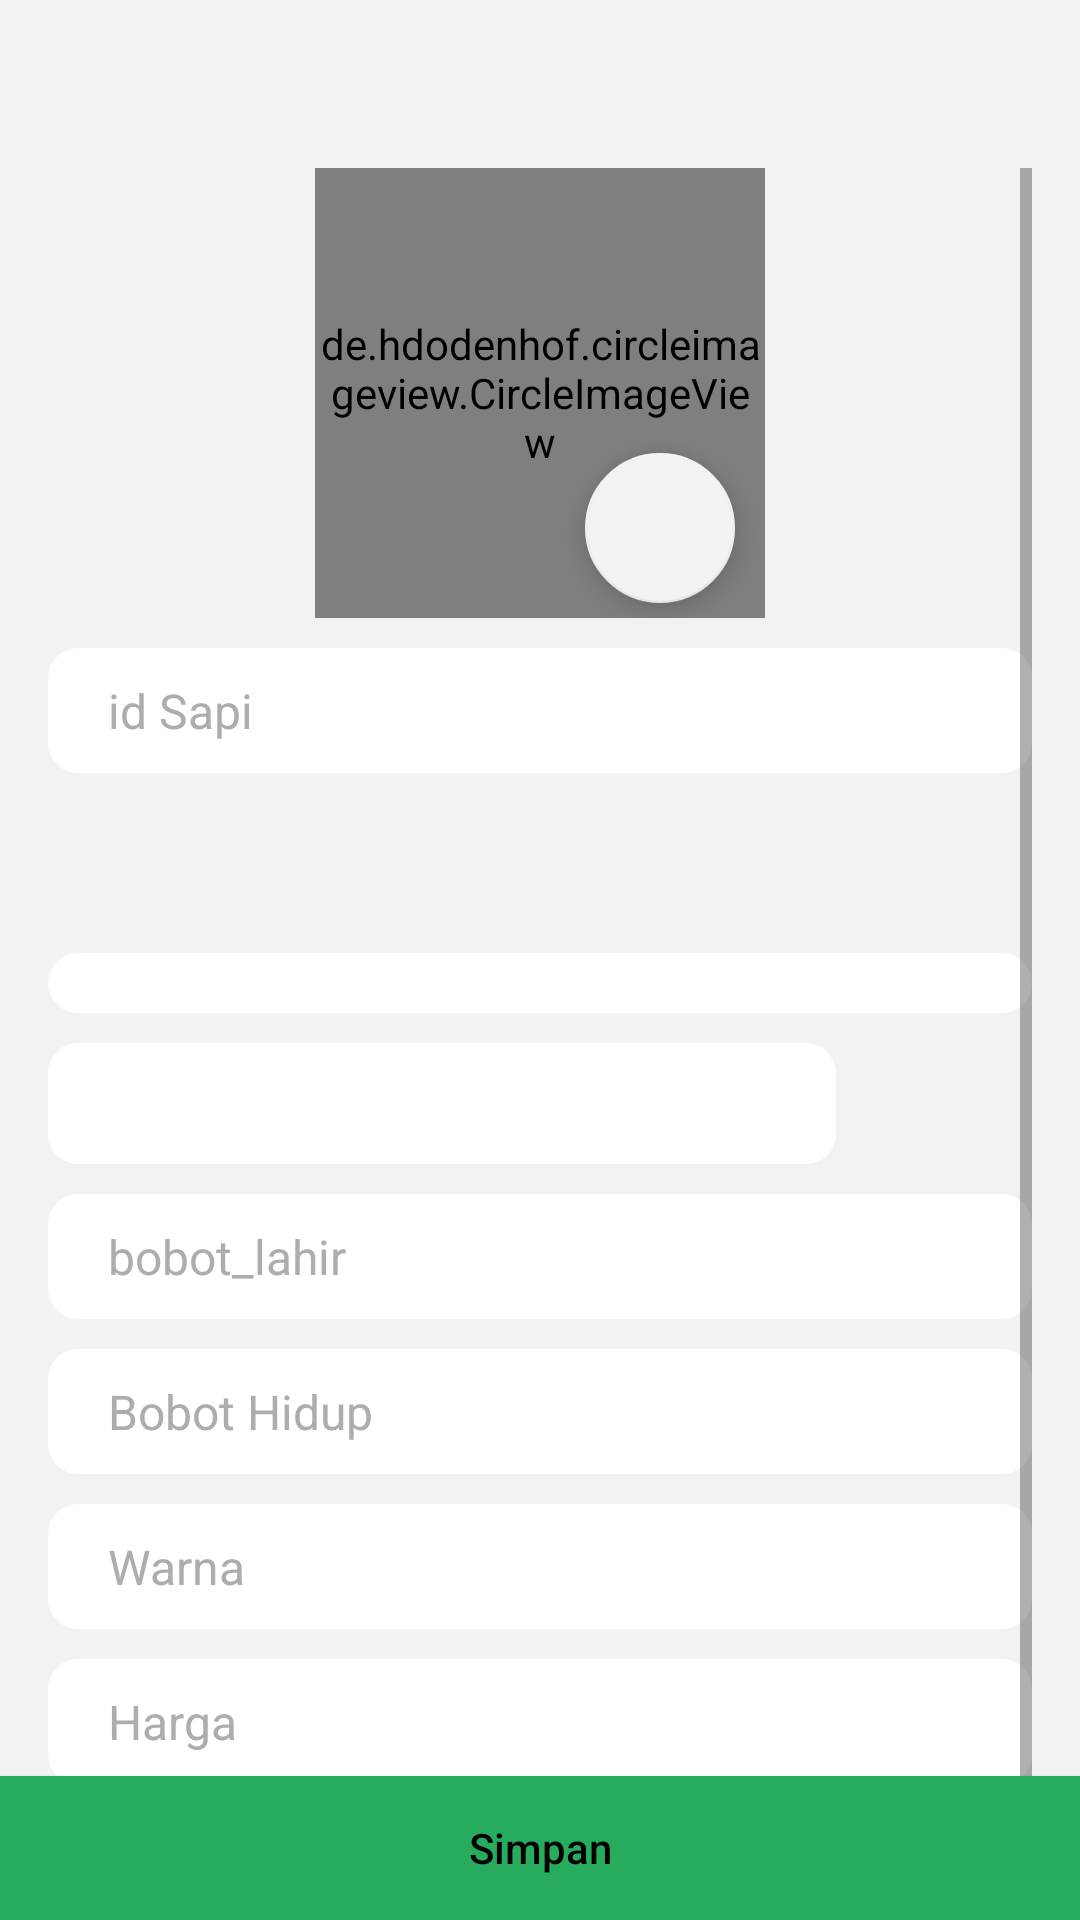

Android layout source for this screen:
<!-- AndroidManifest.xml: application theme AppTheme -->
<!-- res/layout/activity_edit_data.xml -->
<RelativeLayout
    xmlns:android="http://schemas.android.com/apk/res/android"
    xmlns:app="http://schemas.android.com/apk/res-auto"
    xmlns:tools="http://schemas.android.com/tools"
    android:layout_width="match_parent"
    android:layout_height="wrap_content"
    android:background="@color/background"
    tools:context="id.sapi.ktp.aplikasiktpsapi.edit.EditData">

        <android.support.v7.widget.Toolbar
            android:id="@+id/toolbar"
            android:layout_width="match_parent"
            android:layout_height="wrap_content"
            android:background="@color/background"
            app:titleTextColor="@color/alltext"
            android:theme="@style/ToolbarTheme">
            <TextView
                android:layout_width="wrap_content"
                android:layout_height="wrap_content"
                android:textColor="@color/alltext"
                android:textSize="@dimen/titlesize"
                android:layout_gravity="center"
                android:id="@+id/toolbar_title" />
        </android.support.v7.widget.Toolbar>
    <ScrollView
        android:layout_below="@id/toolbar"
        android:layout_width="match_parent"
        android:layout_height="wrap_content"
        android:layout_marginLeft="16dp"
        android:layout_marginRight="16dp">
    <RelativeLayout
        android:id="@+id/parentLayout"
        android:layout_width="match_parent"
        android:layout_height="wrap_content">
        <FrameLayout
            android:id="@+id/frame"
            android:layout_width="150dp"
            android:layout_height="150dp"
            android:layout_centerHorizontal="true">
            <de.hdodenhof.circleimageview.CircleImageView
                android:id="@+id/foto"
                android:layout_width="150dp"
                android:layout_height="150dp"
                android:scaleType="centerCrop"
                android:src="@drawable/avatar"
                app:civ_border_width="1dp"
                app:civ_border_color="#ffffff"
                android:layout_gravity="center" />
            
            <android.support.design.widget.FloatingActionButton
                android:id="@+id/btnfoto"
                android:layout_width="50dp"
                android:layout_height="50dp"
                android:clickable="true"
                android:layout_marginRight="10dp"
                android:layout_marginBottom="5dp"
                android:src="@drawable/ic_camera_alt_black_24dp"
                android:layout_gravity="bottom|right"/>
        </FrameLayout>

            <LinearLayout
                android:layout_below="@id/frame"
                android:layout_width="match_parent"
                android:layout_height="wrap_content"
                android:orientation="vertical">
                <EditText
                    android:id="@+id/idu"
                    android:layout_marginTop="10dp"
                    android:layout_width="wrap_content"
                    android:layout_height="wrap_content"
                    android:visibility="gone"
                    android:textColor="@color/alltext"
                    android:textSize="16sp"
                    android:layout_gravity="center_horizontal"/>
                <EditText
                    android:id="@+id/idSapi"
                    android:layout_width="match_parent"
                    android:layout_height="wrap_content"
                    android:hint="id Sapi"
                    android:textSize="16sp"
                    android:textColorHint="@color/hinttext"
                    android:layout_marginTop="10dp"
                    android:enabled="true"
                    android:background="@drawable/rounded_view"
                    android:textColor="@color/alltext"/>
                <Spinner
                    android:layout_marginTop="10dp"
                    android:layout_width="match_parent"
                    android:layout_height="wrap_content"
                    android:spinnerMode="dropdown"
                    android:background="@drawable/rounded_dropdown"
                    android:theme="@style/Theme.AppCompat.Light"
                    android:layout_alignParentTop="true"
                    android:layout_alignParentLeft="true"
                    android:layout_alignParentStart="true"
                    android:id="@+id/jenis" />
                <Spinner
                    android:layout_marginTop="10dp"
                    android:autofillHints="pilih"
                    android:layout_width="match_parent"
                    android:layout_height="wrap_content"
                    android:layout_alignParentTop="true"
                    android:layout_alignParentLeft="true"
                    android:layout_alignParentStart="true"
                    android:theme="@style/Theme.AppCompat.Light"
                    android:background="@drawable/rounded_dropdown"
                    android:id="@+id/indukan" />
                <Spinner
                    android:layout_marginTop="10dp"
                    android:layout_width="match_parent"
                    android:layout_height="wrap_content"
                    android:layout_alignParentTop="true"
                    android:layout_alignParentLeft="true"
                    android:layout_alignParentStart="true"
                    android:theme="@style/Theme.AppCompat.Light"
                    android:background="@drawable/rounded_dropdown"
                    android:id="@+id/kandang" />
                <Spinner
                    android:layout_marginTop="10dp"
                    android:layout_width="match_parent"
                    android:layout_height="wrap_content"
                    android:layout_alignParentTop="true"
                    android:background="@drawable/rounded_dropdown"
                    android:layout_alignParentLeft="true"
                    android:layout_alignParentStart="true"
                    android:theme="@style/Theme.AppCompat.Light"
                    android:id="@+id/pakan" />
                <Spinner
                    android:layout_marginTop="10dp"
                    android:layout_width="match_parent"
                    android:layout_height="wrap_content"
                    android:layout_alignParentTop="true"
                    android:background="@drawable/rounded_dropdown"
                    android:layout_alignParentLeft="true"
                    android:layout_alignParentStart="true"
                    android:theme="@style/Theme.AppCompat.Light"
                    android:id="@+id/penyakit" />
                <Spinner
                    android:layout_marginTop="10dp"
                    android:layout_width="match_parent"
                    android:layout_height="wrap_content"
                    android:layout_alignParentTop="true"
                    android:background="@drawable/rounded_dropdown"
                    android:layout_alignParentLeft="true"
                    android:layout_alignParentStart="true"
                    android:padding="10dp"
                    android:theme="@style/Theme.AppCompat.Light"
                    android:id="@+id/piljk" />
                <LinearLayout
                    android:id="@+id/tgl"
                    android:layout_marginTop="10dp"
                    android:layout_width="match_parent"
                    android:orientation="horizontal"
                    android:layout_below="@id/jml"
                    android:layout_height="wrap_content">
                    <EditText
                        android:layout_width="match_parent"
                        android:id="@+id/date"
                        android:textSize="15dp"
                        android:background="@drawable/rounded_view"
                        android:textColor="@color/alltext"
                        android:layout_weight="1"
                        android:layout_height="wrap_content"/>
                    <ImageView
                        android:layout_gravity="center"
                        android:layout_width="match_parent"
                        android:id="@+id/set_date"
                        android:onClick="setDate"
                        android:layout_weight="4"
                        android:src="@drawable/ic_date_range_black_24dp"
                        android:layout_height="wrap_content"/>
                </LinearLayout>
                <EditText
                    android:layout_marginTop="10dp"
                    android:id="@+id/bobot_lhr"
                    android:layout_width="match_parent"
                    android:layout_height="wrap_content"
                    android:hint="bobot_lahir"
                    android:textColorHint="@color/hinttext"
                    android:textSize="16sp"
                    android:background="@drawable/rounded_view"
                    android:textColor="@color/alltext"/>
                <EditText
                    android:layout_marginTop="10dp"
                    android:id="@+id/bobot_hidup"
                    android:layout_width="match_parent"
                    android:layout_height="wrap_content"
                    android:hint="Bobot Hidup"
                    android:textColorHint="@color/hinttext"
                    android:textSize="16sp"
                    android:background="@drawable/rounded_view"
                    android:textColor="@color/alltext"/>
                <EditText
                    android:layout_marginTop="10dp"
                    android:id="@+id/warna"
                    android:textColorHint="@color/hinttext"
                    android:layout_width="match_parent"
                    android:layout_height="wrap_content"
                    android:hint="Warna"
                    android:textSize="16sp"
                    android:background="@drawable/rounded_view"
                    android:textColor="@color/alltext"/>
                <EditText
                    android:layout_marginTop="10dp"
                    android:id="@+id/harga"
                    android:layout_width="match_parent"
                    android:layout_height="wrap_content"
                    android:hint="Harga"
                    android:textColorHint="@color/hinttext"
                    android:textSize="16sp"
                    android:background="@drawable/rounded_view"
                    android:textColor="@color/alltext"/>
                <EditText
                    android:layout_marginTop="10dp"
                    android:layout_marginBottom="10dp"
                    android:id="@+id/umur"
                    android:layout_width="match_parent"
                    android:layout_height="wrap_content"
                    android:hint="umur"
                    android:textColorHint="@color/hinttext"
                    android:textSize="16sp"
                    android:background="@drawable/rounded_view"
                    android:textColor="@color/alltext"/>
            </LinearLayout>
    </RelativeLayout>
    </ScrollView>

    <Button
        android:layout_alignParentBottom="true"
        android:layout_marginTop="10dp"
        android:id="@+id/btnSimpan"
        android:layout_width="match_parent"
        android:layout_height="wrap_content"
        android:text="Simpan"
        android:textColor="@color/alltext"
        android:background="@color/button"
        android:textAllCaps="false"/>
</RelativeLayout>
<!-- resources referenced by this layout -->
<resources>
  <color name="alltext">#000000</color>
  <color name="background">#f2f2f2</color>
  <color name="button">#27AC5E</color>
  <color name="hinttext">#abaeae</color>
  <dimen name="titlesize">17sp</dimen>
  <!-- drawable rounded_dropdown (drawable) -->
  <?xml version="1.0" encoding="utf-8"?>
  <shape xmlns:android="http://schemas.android.com/apk/res/android"
      android:shape="rectangle">
      <solid android:color="#ffffff"/>
      <corners android:radius="10dp" />
  </shape>
  <!-- drawable rounded_view (drawable-v24) -->
  <?xml version="1.0" encoding="utf-8"?>
  <shape xmlns:android="http://schemas.android.com/apk/res/android"
      android:shape="rectangle">
      <solid android:color="#ffffff" />
      <corners android:radius="10dp" />
      <padding
          android:bottom="10dp"
          android:top="10dp"
          android:left="20dp"
          android:right="20dp"/>
  </shape>
  <style name="ToolbarTheme" parent="AppTheme">
          <item name="android:textColorPrimary">@color/textPutih</item>
          <item name="android:textColorSecondary">@color/alltext</item>
          <item name="android:textSize">14sp</item>
      </style>
  <style name="AppTheme" parent="AppTheme.Base" />
  <color name="textPutih">#ffffff</color>
  <style name="AppTheme.Base" parent="Theme.AppCompat.Light.NoActionBar">
          <item name="colorPrimary">@color/background</item>
          <item name="colorPrimaryDark">@color/background</item>
          <item name="colorAccent">@color/background</item>
          <item name="actionModeBackground">@color/background</item>
          <item name="actionBarPopupTheme">@style/Theme.AppCompat.Light</item>
          <item name="android:windowNoTitle">true</item>
          <item name="android:textColorHint">@color/background</item>
          <item name="windowActionModeOverlay">true</item>
          <item name="android:textColor">@color/alltext</item>
      </style>
</resources>
